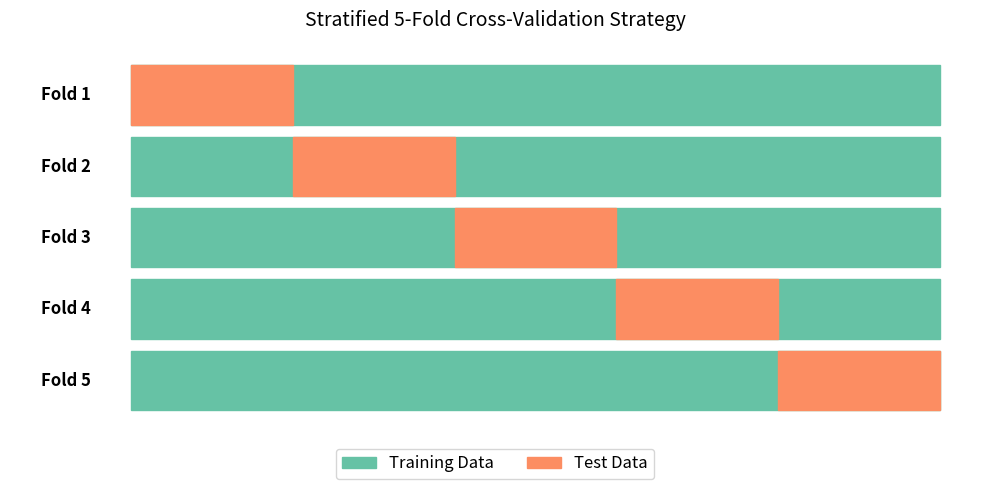
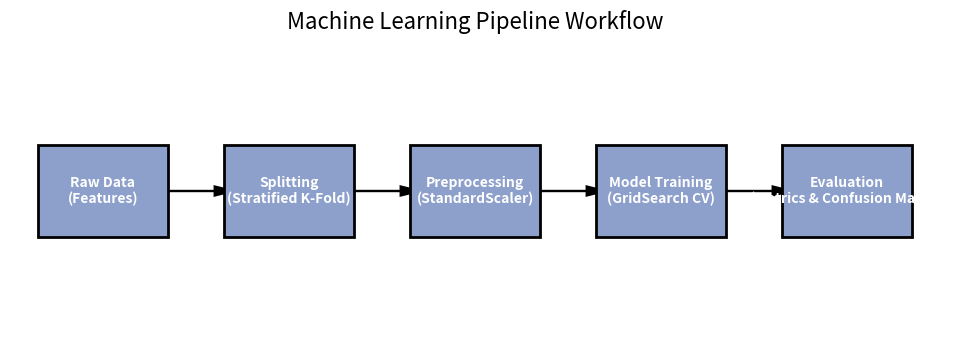

Generate these figures, in order, with matplotlib:
"""
06_generate_methodology_diagrams.py
--------------------------------------------------------
Generates high-quality diagrams for the presentation:
1. Cross-Validation Strategy (Stratified 5-Fold)
2. Machine Learning Pipeline
--------------------------------------------------------
"""

import numpy as np
import matplotlib.pyplot as plt
from matplotlib.patches import Rectangle
from pathlib import Path

FIG_DIR = Path("outputs/figures/methodology")
FIG_DIR.mkdir(parents=True, exist_ok=True)

def plot_cv_strategy():
    """
    Visualizes a 5-Fold Stratified Cross-Validation strategy.
    """
    n_splits = 5
    n_samples = 100
    
    # Create simple mock data: indices
    indices = np.arange(n_samples)
    
    # Plot setup
    fig, ax = plt.subplots(figsize=(10, 5))
    
    # Per fold
    fold_height = 1.0
    gap = 0.2
    
    # Colors
    color_train = "#66c2a5"  # Greenish
    color_test = "#fc8d62"   # Orangish
    
    for i in range(n_splits):
        # Y position for this fold
        y_pos = (n_splits - 1 - i) * (fold_height + gap)
        
        # Draw the full bar as Training first
        ax.add_patch(Rectangle((0, y_pos), n_samples, fold_height, 
                               color=color_train, label="Training Data" if i==0 else None))
        
        # Overlay the Test segment
        # In 5-fold, test is 1/5th. 
        # Fold 0: 0-20, Fold 1: 20-40, ...
        start = i * (n_samples / n_splits)
        width = n_samples / n_splits
        
        ax.add_patch(Rectangle((start, y_pos), width, fold_height, 
                               color=color_test, label="Test Data" if i==0 else None))
        
        # Label each fold
        ax.text(-5, y_pos + fold_height/2, f"Fold {i+1}", 
                va='center', ha='right', fontsize=12, fontweight='bold')

    # Formatting
    ax.set_xlim(-15, n_samples + 5)
    ax.set_ylim(-gap, n_splits * (fold_height + gap))
    ax.set_xlabel("Data Samples Index", fontsize=12)
    ax.set_title("Stratified 5-Fold Cross-Validation Strategy", fontsize=14, pad=20)
    ax.axis('off')
    
    # Legend
    handles, labels = ax.get_legend_handles_labels()
    # Deduplicate legend
    by_label = dict(zip(labels, handles))
    ax.legend(by_label.values(), by_label.keys(), loc='upper center', 
              bbox_to_anchor=(0.5, -0.05), ncol=2, fontsize=12)
    
    plt.tight_layout()
    out_path = FIG_DIR / "cv_strategy_diagram.png"
    plt.savefig(out_path, dpi=300, bbox_inches='tight')
    plt.close()
    print(f"[OK] Generated CV Diagram: {out_path}")

def plot_pipeline_schematic():
    """
    Draws a flowchart-like block diagram for the processing pipeline using Matplotlib patches.
    Flow: Raw Data -> Preprocessing (Scaling) -> Feature Selection -> Model Training -> Evaluation
    """
    fig, ax = plt.subplots(figsize=(12, 4))
    
    steps = [
        "Raw Data\n(Features)", 
        "Splitting\n(Stratified K-Fold)", 
        "Preprocessing\n(StandardScaler)", 
        "Model Training\n(GridSearch CV)", 
        "Evaluation\n(Metrics & Confusion Matrix)"
    ]
    
    x_positions = np.linspace(0.1, 0.9, len(steps))
    y_pos = 0.5
    box_width = 0.14
    box_height = 0.3
    
    # Draw boxes and arrows
    for i, step in enumerate(steps):
        # Draw Box
        box = Rectangle((x_positions[i] - box_width/2, y_pos - box_height/2), 
                        box_width, box_height, 
                        facecolor="#8da0cb", edgecolor="black", lw=2, zorder=2,
                        label="Process Step" if i==0 else None)
        ax.add_patch(box)
        
        # Add Text
        ax.text(x_positions[i], y_pos, step, 
                ha="center", va="center", fontsize=10, 
                fontweight="bold", color="white", zorder=3)
        
        # Draw Arrow to next box (except last one)
        if i < len(steps) - 1:
            start_x = x_positions[i] + box_width/2
            end_x = x_positions[i+1] - box_width/2
            ax.arrow(start_x, y_pos, end_x - start_x - 0.01, 0, 
                     head_width=0.03, head_length=0.02, fc='k', ec='k', lw=1.5, zorder=1)

    ax.set_xlim(0, 1)
    ax.set_ylim(0, 1)
    ax.axis('off')
    ax.set_title("Machine Learning Pipeline Workflow", fontsize=16)
    
    out_path = FIG_DIR / "pipeline_workflow.png"
    plt.savefig(out_path, dpi=300, bbox_inches='tight')
    plt.close()
    print(f"[OK] Generated Pipeline Diagram: {out_path}")

if __name__ == "__main__":
    print("[START] Generating Methodology Diagrams...")
    plot_cv_strategy()
    plot_pipeline_schematic()
